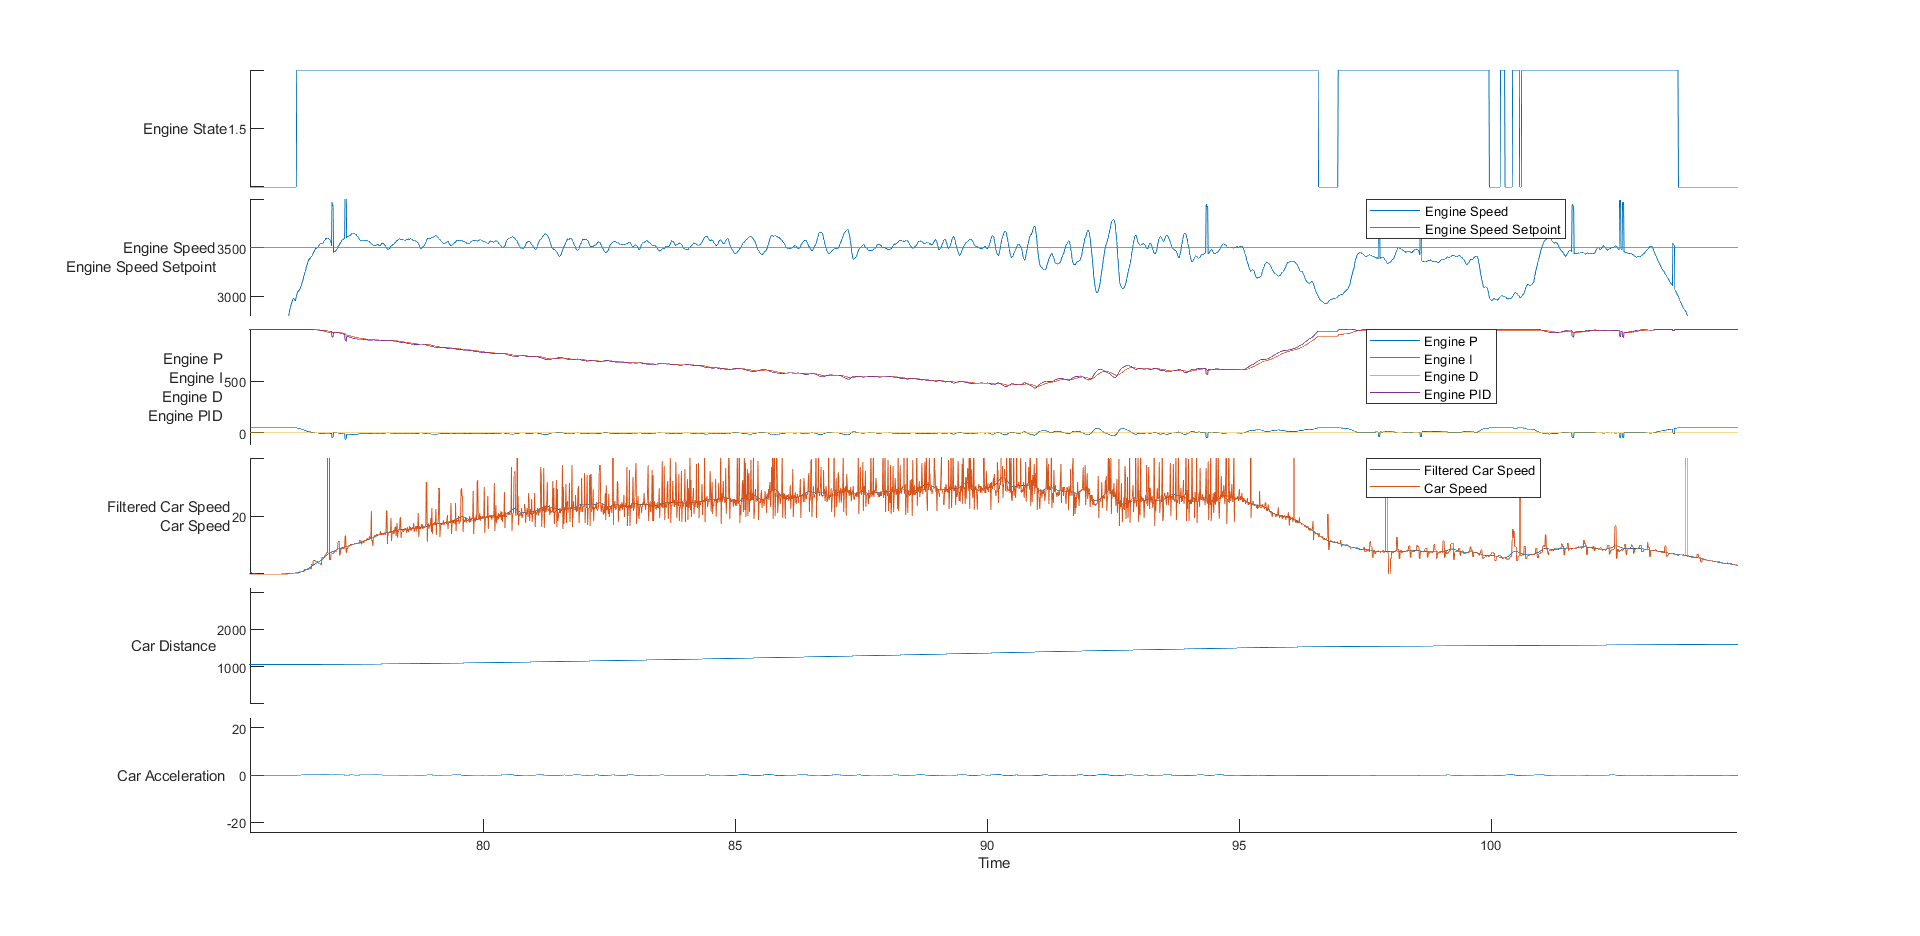

Values plotted in this chart, from the file beside it:
time, rwSpeed, eState, eSpeed, ePID, eP, eI, eD, pState, pEncoder, pLoadCell, pCurrent, pPID, sState, sEncoder, sLoadCell, sCurrent, sPID, sEncoderPID, sLoadCellPID, sLoadCellP, sLoadCellI, sLoadCellD
36694171, 0, 1, 0, 0, 0, 0, 0, 3, 18, -61, 0, 0, 3, -279, 76, 0, 0, 0, 0, 0, 0, 0
36704176, 0, 1, 0, 0, 0, 0, 0, 3, 18, -61, 0, 0, 3, -279, 76, 0, 0, 0, 0, 0, 0, 0
36714179, 0, 1, 0, 0, 0, 0, 0, 3, 18, -61, 0, 0, 3, -279, 76, 3, 0, 0, 0, 0, 0, 0
36724164, 0, 1, 0, 0, 0, 0, 0, 3, 18, -61, 0, 0, 3, -279, 76, 0, 0, 0, 0, 0, 0, 0
36734172, 0, 1, 0, 0, 0, 0, 0, 3, 18, -61, 0, 0, 3, -279, 76, 0, 0, 0, 0, 0, 0, 0
36744178, 0, 1, 0, 0, 0, 0, 0, 3, 18, -61, 0, 0, 3, -279, 76, 0, 0, 0, 0, 0, 0, 0
36754166, 0, 1, 0, 0, 0, 0, 0, 3, 18, -61, 0, 0, 3, -279, 76, 0, 0, 0, 0, 0, 0, 0
36764182, 0, 1, 0, 0, 0, 0, 0, 3, 18, -61, 0, 0, 3, -279, 76, 0, 0, 0, 0, 0, 0, 0
36774166, 0, 1, 0, 0, 0, 0, 0, 3, 18, -61, 0, 0, 3, -279, 76, 0, 0, 0, 0, 0, 0, 0
36784169, 0, 1, 0, 0, 0, 0, 0, 3, 18, -61, 0, 0, 3, -279, 76, 0, 0, 0, 0, 0, 0, 0
36794173, 0, 1, 0, 0, 0, 0, 0, 3, 18, -61, 0, 0, 3, -279, 76, 0, 0, 0, 0, 0, 0, 0
36804180, 0, 1, 0, 0, 0, 0, 0, 3, 18, -61, 0, 0, 3, -279, 76, 0, 0, 0, 0, 0, 0, 0
36814163, 0, 1, 0, 0, 0, 0, 0, 3, 18, -61, 0, 0, 3, -279, 76, 0, 0, 0, 0, 0, 0, 0
36824249, 0, 1, 0, 0, 0, 0, 0, 3, 18, -61, 0, 0, 3, -279, 76, 0, 0, 0, 0, 0, 0, 0
36834170, 0, 1, 0, 0, 0, 0, 0, 3, 18, -61, 0, 0, 3, -279, 76, 0, 0, 0, 0, 0, 0, 0
36844174, 0, 1, 0, 0, 0, 0, 0, 3, 18, -61, 0, 0, 3, -279, 76, 0, 0, 0, 0, 0, 0, 0
36854179, 0, 1, 0, 0, 0, 0, 0, 3, 18, -61, 0, 0, 3, -279, 76, 0, 0, 0, 0, 0, 0, 0
36864183, 0, 1, 0, 0, 0, 0, 0, 3, 18, -61, 0, 0, 3, -279, 76, 2, 0, 0, 0, 0, 0, 0
36874167, 0, 1, 0, 0, 0, 0, 0, 3, 18, -61, 0, 0, 3, -279, 76, 0, 0, 0, 0, 0, 0, 0
36884173, 0, 1, 0, 0, 0, 0, 0, 3, 18, -61, 0, 0, 3, -279, 76, 0, 0, 0, 0, 0, 0, 0
36894172, 0, 1, 0, 0, 0, 0, 0, 3, 18, -61, 0, 0, 3, -279, 76, 0, 0, 0, 0, 0, 0, 0
36904163, 0, 1, 0, 0, 0, 0, 0, 3, 18, -61, 0, 0, 3, -279, 76, 0, 0, 0, 0, 0, 0, 0
36914168, 0, 1, 0, 0, 0, 0, 0, 3, 18, -61, 0, 0, 3, -279, 76, 0, 0, 0, 0, 0, 0, 0
36924174, 0, 1, 0, 0, 0, 0, 0, 3, 18, -61, 0, 0, 3, -279, 76, 0, 0, 0, 0, 0, 0, 0
36934181, 0, 1, 0, 0, 0, 0, 0, 3, 18, -61, 0, 0, 3, -279, 76, 0, 0, 0, 0, 0, 0, 0
36944166, 0, 1, 0, 0, 0, 0, 0, 3, 18, -61, 0, 0, 3, -279, 76, 0, 0, 0, 0, 0, 0, 0
36954170, 0, 1, 0, 0, 0, 0, 0, 3, 18, -61, 0, 0, 3, -279, 76, 0, 0, 0, 0, 0, 0, 0
36964165, 0, 1, 0, 0, 0, 0, 0, 3, 18, -61, 0, 0, 3, -279, 76, 0, 0, 0, 0, 0, 0, 0
36974172, 0, 1, 0, 0, 0, 0, 0, 3, 18, -61, 0, 0, 3, -279, 76, 0, 0, 0, 0, 0, 0, 0
36984183, 0, 1, 0, 0, 0, 0, 0, 3, 18, -61, 0, 0, 3, -279, 76, 0, 0, 0, 0, 0, 0, 0
36994167, 0, 1, 0, 0, 0, 0, 0, 3, 18, -61, 0, 0, 3, -279, 76, 0, 0, 0, 0, 0, 0, 0
37004173, 0, 1, 0, 0, 0, 0, 0, 3, 18, -61, 0, 0, 3, -279, 76, 0, 0, 0, 0, 0, 0, 0
37014178, 0, 1, 0, 0, 0, 0, 0, 3, 18, -61, 0, 0, 3, -279, 76, 0, 0, 0, 0, 0, 0, 0
37024164, 0, 1, 0, 0, 0, 0, 0, 3, 18, -61, 0, 0, 3, -279, 76, 0, 0, 0, 0, 0, 0, 0
37034182, 0, 1, 0, 0, 0, 0, 0, 3, 18, -61, 0, 0, 3, -279, 76, 0, 0, 0, 0, 0, 0, 0
37044167, 0, 1, 0, 0, 0, 0, 0, 3, 18, -61, 0, 0, 3, -279, 76, 0, 0, 0, 0, 0, 0, 0
37054177, 0, 1, 0, 0, 0, 0, 0, 3, 18, -61, 0, 0, 3, -279, 76, 0, 0, 0, 0, 0, 0, 0
37064181, 0, 1, 0, 0, 0, 0, 0, 3, 18, -61, 0, 0, 3, -279, 76, 0, 0, 0, 0, 0, 0, 0
37074166, 0, 1, 0, 0, 0, 0, 0, 3, 18, -61, 0, 0, 3, -279, 76, 0, 0, 0, 0, 0, 0, 0
37084172, 0, 1, 0, 0, 0, 0, 0, 3, 18, -61, 0, 0, 3, -279, 76, 0, 0, 0, 0, 0, 0, 0
37094198, 0, 1, 0, 0, 0, 0, 0, 3, 18, -61, 0, 0, 3, -279, 76, 0, 0, 0, 0, 0, 0, 0
37104174, 0, 1, 0, 0, 0, 0, 0, 3, 18, -61, 0, 0, 3, -279, 76, 0, 0, 0, 0, 0, 0, 0
37114179, 0, 1, 0, 0, 0, 0, 0, 3, 18, -61, 0, 0, 3, -279, 76, 2, 0, 0, 0, 0, 0, 0
37124165, 0, 1, 0, 0, 0, 0, 0, 3, 18, -61, 0, 0, 3, -279, 76, 0, 0, 0, 0, 0, 0, 0
37134177, 0, 1, 0, 0, 0, 0, 0, 3, 18, -61, 0, 0, 3, -279, 76, 0, 0, 0, 0, 0, 0, 0
37144179, 0, 1, 0, 0, 0, 0, 0, 3, 18, -61, 0, 0, 3, -279, 76, 0, 0, 0, 0, 0, 0, 0
37154165, 0, 1, 0, 0, 0, 0, 0, 3, 18, -61, 0, 0, 3, -279, 76, 0, 0, 0, 0, 0, 0, 0
37164182, 0, 1, 0, 0, 0, 0, 0, 3, 18, -61, 0, 0, 3, -279, 76, 0, 0, 0, 0, 0, 0, 0
37174165, 0, 1, 0, 0, 0, 0, 0, 3, 18, -61, 0, 0, 3, -279, 76, 0, 0, 0, 0, 0, 0, 0
37184173, 0, 1, 0, 0, 0, 0, 0, 3, 18, -61, 0, 0, 3, -279, 76, 0, 0, 0, 0, 0, 0, 0
37194178, 0, 1, 0, 0, 0, 0, 0, 3, 18, -61, 0, 0, 3, -279, 76, 0, 0, 0, 0, 0, 0, 0
37204167, 0, 1, 0, 0, 0, 0, 0, 3, 18, -61, 0, 0, 3, -279, 76, 0, 0, 0, 0, 0, 0, 0
37214172, 0, 1, 0, 0, 0, 0, 0, 3, 18, -61, 0, 0, 3, -279, 76, 0, 0, 0, 0, 0, 0, 0
37224175, 0, 1, 0, 0, 0, 0, 0, 3, 18, -61, 0, 0, 3, -279, 76, 0, 0, 0, 0, 0, 0, 0
37234175, 0, 1, 0, 0, 0, 0, 0, 3, 18, -61, 0, 0, 3, -279, 76, 0, 0, 0, 0, 0, 0, 0
37244180, 0, 1, 0, 0, 0, 0, 0, 3, 18, -61, 0, 0, 3, -279, 76, 0, 0, 0, 0, 0, 0, 0
37254163, 0, 1, 0, 0, 0, 0, 0, 3, 18, -61, 0, 0, 3, -279, 76, 0, 0, 0, 0, 0, 0, 0
37264171, 0, 1, 0, 0, 0, 0, 0, 3, 18, -61, 0, 0, 3, -279, 76, 0, 0, 0, 0, 0, 0, 0
37274178, 0, 1, 0, 0, 0, 0, 0, 3, 18, -61, 0, 0, 3, -279, 76, 0, 0, 0, 0, 0, 0, 0
37284167, 0, 1, 0, 0, 0, 0, 0, 3, 18, -61, 0, 0, 3, -279, 76, 0, 0, 0, 0, 0, 0, 0
... 21,786 more rows
